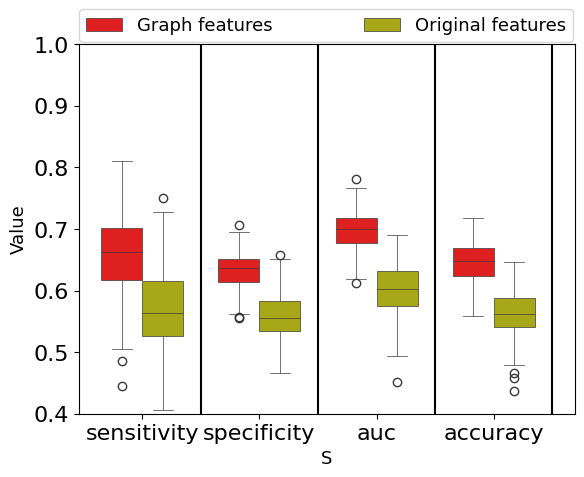

Python code for this plot: (Note: this script raises an exception after producing the figure.)
import pandas as pd
import numpy as np
import seaborn as sns
import matplotlib.pyplot as plt
plt.rcParams.update({'font.sans-serif': 'Times New Roman', 'xtick.labelsize': 16, 'ytick.labelsize': 16})
plt.rcParams.update({'font.size': 13})     #设置图例字体大小

# plt.rc("font", family="SimHei", size="15") 避免中文乱码，可不用
num=200
def list_generator(mean, dis, number):  # 封装一下这个函数，用来后面生成数据
    return np.random.normal(mean, dis * dis, number)  # normal分布，输入的参数是均值、标准差以及生成的数量

Graph_sensitivity= [0.6606792452830189, 0.7369056603773585, 0.6033207547169812, 0.5795471698113207, 0.6918490566037736, 0.6667169811320754, 0.6381132075471699, 0.6322264150943397, 0.774188679245283, 0.6747169811320755, 0.655622641509434, 0.6327547169811321, 0.5996226415094339, 0.5968301886792453, 0.5055094339622641, 0.695622641509434, 0.6566792452830189, 0.6989433962264151, 0.6733584905660378, 0.5624150943396227, 0.7397735849056605, 0.5291320754716982, 0.6809056603773584, 0.6704905660377359, 0.6698867924528302, 0.7433207547169811, 0.6433207547169811, 0.5874716981132075, 0.5732075471698113, 0.6753962264150944, 0.6889811320754717, 0.6765283018867925, 0.7328301886792452, 0.7235471698113207, 0.719622641509434, 0.6901886792452829, 0.708, 0.572377358490566, 0.6587924528301887, 0.669433962264151, 0.7295849056603773, 0.7002264150943397, 0.6849811320754717, 0.6827169811320755, 0.6415849056603773, 0.7080754716981131, 0.6241509433962265, 0.693509433962264, 0.6200754716981132, 0.6769056603773584, 0.679622641509434, 0.7658867924528302, 0.7674716981132075, 0.7046792452830188, 0.6342641509433962, 0.5276981132075471, 0.6538113207547169, 0.658188679245283, 0.5095094339622641, 0.728, 0.602867924528302, 0.6436226415094339, 0.7264905660377359, 0.6932075471698114, 0.6940377358490566, 0.6214339622641509, 0.644, 0.6089811320754717, 0.5859622641509434, 0.733811320754717, 0.6236226415094339, 0.5554716981132075, 0.701433962264151, 0.8103396226415095, 0.6649811320754717, 0.6536603773584906, 0.5344905660377358, 0.7335849056603774, 0.6692075471698112, 0.768, 0.6673962264150944, 0.808377358490566, 0.6702641509433962, 0.7086792452830188, 0.718943396226415, 0.6884528301886792, 0.6621132075471698, 0.4452075471698113, 0.714867924528302, 0.6199245283018868, 0.6805283018867925, 0.7120754716981131, 0.7129056603773585, 0.7526037735849057, 0.6547924528301887, 0.6230188679245282, 0.6995471698113207, 0.6527547169811322, 0.6995471698113207, 0.6174339622641509, 0.678188679245283, 0.704754716981132, 0.6112452830188679, 0.6733584905660377, 0.7708679245283019, 0.6861132075471698, 0.5930566037735849, 0.5235471698113208, 0.5450566037735849, 0.590188679245283, 0.6542641509433962, 0.662566037735849, 0.5688301886792453, 0.5913962264150945, 0.6288301886792453, 0.6820377358490567, 0.6503396226415095, 0.767245283018868, 0.6704905660377359, 0.5510188679245283, 0.5812830188679246, 0.6671698113207547, 0.6398490566037736, 0.7187169811320755, 0.6190188679245283, 0.5913962264150943, 0.7824150943396226, 0.7347169811320755, 0.5343396226415094, 0.5963018867924529, 0.6594716981132075, 0.6782641509433962, 0.661433962264151, 0.6638490566037736, 0.6751698113207547, 0.6989433962264151, 0.7211320754716981, 0.7070943396226415, 0.5659622641509434, 0.6577358490566038, 0.7541886792452831, 0.6703396226415095, 0.5345660377358491, 0.5234716981132076, 0.6686792452830188, 0.787320754716981, 0.6457358490566039, 0.5123018867924529, 0.7175849056603774, 0.7547169811320755, 0.5201509433962264, 0.6360754716981132, 0.6056603773584907, 0.5569056603773584, 0.5410566037735849, 0.6163018867924528, 0.6795471698113207, 0.6456603773584906, 0.7264905660377359, 0.6860377358490566, 0.48626415094339615, 0.5691320754716981, 0.5546415094339623, 0.6391698113207547, 0.6700377358490567, 0.756377358490566, 0.658566037735849, 0.6286037735849056, 0.5955471698113207, 0.6294339622641509, 0.7293584905660377, 0.6423396226415095, 0.6456603773584906, 0.5126037735849056, 0.713811320754717, 0.5692830188679245, 0.6310188679245282, 0.550566037735849, 0.7984150943396225, 0.7322264150943396, 0.6152452830188679, 0.5588679245283019, 0.5856603773584905, 0.749132075471698, 0.7719245283018868, 0.5950188679245283, 0.7060377358490566, 0.6343396226415094, 0.6771320754716981, 0.700754716981132, 0.6477735849056605, 0.6554716981132076, 0.7474716981132075, 0.6963018867924528, 0.6598490566037737, 0.6408301886792452, 0.6498867924528302, 0.7675471698113207, 0.7262641509433962, 0.6918490566037736]
Graph_specificity= [0.6725283018867925, 0.6374339622641509, 0.6504905660377358, 0.6436226415094339, 0.6263396226415094, 0.6341132075471698, 0.6369811320754717, 0.6492075471698113, 0.645433962264151, 0.6673962264150943, 0.6520754716981132, 0.6760754716981132, 0.6327547169811322, 0.6074716981132076, 0.6713962264150944, 0.6412075471698113, 0.6241509433962265, 0.6338867924528302, 0.6079245283018867, 0.655622641509434, 0.6258867924528302, 0.6092075471698113, 0.6258867924528302, 0.6292075471698113, 0.6516226415094339, 0.6485283018867924, 0.6041509433962264, 0.6784905660377358, 0.5966037735849057, 0.653433962264151, 0.5566037735849056, 0.6301132075471698, 0.5952452830188679, 0.588377358490566, 0.6640754716981132, 0.6680754716981132, 0.6458867924528301, 0.6303396226415094, 0.6174339622641509, 0.582566037735849, 0.6749433962264151, 0.6381132075471697, 0.6216603773584906, 0.6427924528301887, 0.6234716981132076, 0.6372075471698113, 0.6294339622641509, 0.6092830188679245, 0.6616603773584906, 0.620377358490566, 0.6443018867924528, 0.6329811320754717, 0.5626415094339622, 0.6529811320754717, 0.6483018867924528, 0.684754716981132, 0.6092830188679245, 0.6461132075471697, 0.6465660377358491, 0.6627169811320754, 0.6027924528301887, 0.6421132075471698, 0.691622641509434, 0.6407547169811321, 0.694943396226415, 0.5987924528301887, 0.6416603773584906, 0.6760754716981132, 0.612754716981132, 0.6027924528301887, 0.6640754716981132, 0.6578867924528302, 0.5559245283018868, 0.6008301886792452, 0.6103396226415094, 0.5936603773584905, 0.638943396226415, 0.6487547169811321, 0.5703396226415094, 0.6398490566037736, 0.6378867924528302, 0.6138867924528302, 0.5907924528301887, 0.645433962264151, 0.6143396226415094, 0.570188679245283, 0.5994716981132076, 0.6904905660377358, 0.7071698113207547, 0.5615094339622642, 0.6567547169811321, 0.6334339622641509, 0.657433962264151, 0.6329811320754717, 0.6431698113207547, 0.6527547169811321, 0.6329811320754717, 0.6387924528301887, 0.6150188679245283, 0.5886037735849057, 0.665433962264151, 0.6307924528301886, 0.6405283018867924, 0.5801509433962264, 0.6301132075471698, 0.6360754716981132, 0.6523018867924528, 0.6758490566037736, 0.6565283018867925, 0.6591698113207547, 0.5961509433962264, 0.6403018867924528, 0.6270188679245283, 0.6081509433962264, 0.6296603773584907, 0.6270188679245283, 0.6094339622641509, 0.6061132075471698, 0.6416603773584907, 0.6538867924528302, 0.5938867924528302, 0.634566037735849, 0.623245283018868, 0.6176603773584906, 0.5849811320754716, 0.6190188679245283, 0.5747924528301886, 0.6209811320754717, 0.5872452830188679, 0.6136603773584905, 0.6456603773584906, 0.6480754716981132, 0.6169811320754717, 0.6323018867924528, 0.6558490566037737, 0.6685283018867925, 0.6445283018867924, 0.672754716981132, 0.6753962264150943, 0.6416603773584906, 0.6192452830188678, 0.5932830188679246, 0.6254339622641509, 0.6416603773584906, 0.6523018867924528, 0.5959245283018868, 0.6121509433962263, 0.6273962264150943, 0.5721509433962264, 0.6483018867924528, 0.6243018867924528, 0.6036981132075472, 0.6618867924528301, 0.6560754716981132, 0.6147924528301887, 0.6027924528301887, 0.6510188679245282, 0.6032452830188679, 0.6367547169811321, 0.6423396226415093, 0.6303396226415094, 0.6673962264150943, 0.659622641509434, 0.6201509433962263, 0.6407547169811321, 0.5935094339622641, 0.6485283018867924, 0.693811320754717, 0.6478490566037736, 0.6409811320754717, 0.6569811320754717, 0.6243018867924528, 0.6256603773584906, 0.6723018867924528, 0.6603018867924528, 0.6403018867924528, 0.6327547169811321, 0.6150188679245283, 0.6376603773584906, 0.6498867924528302, 0.6633962264150943, 0.6110188679245283, 0.6452075471698113, 0.645433962264151, 0.5768301886792453, 0.6723018867924528, 0.6452075471698113, 0.6591698113207547, 0.5963773584905661, 0.6329811320754717, 0.6503396226415094, 0.6273962264150944, 0.6501132075471698, 0.6700377358490566, 0.649433962264151, 0.6327547169811321, 0.6369811320754717, 0.6145660377358491, 0.6523018867924528, 0.608754716981132]
Graph_Area= [0.7134496262014951, 0.7319560840156638, 0.6931395087219652, 0.6644827055891775, 0.7080065503737984, 0.6859025987896048, 0.6817738412246351, 0.7063632324670701, 0.7492616304734782, 0.720612061231755, 0.7268696333214668, 0.7131433250266999, 0.6518641224635102, 0.6773003061587755, 0.6698778212887149, 0.7090025489498042, 0.7095249270202919, 0.7176601495194019, 0.6993793093627625, 0.6743106870772517, 0.7219680455678177, 0.6379739409042364, 0.7212720256318975, 0.7046472908508365, 0.7160305304378782, 0.7305215806336774, 0.6876320968316126, 0.6866921466714133, 0.6264715699537202, 0.6904394446422215, 0.6766538697045211, 0.6804602634389463, 0.6902320541117835, 0.7077185332858669, 0.7350529013883944, 0.7238151655393377, 0.7273560412958349, 0.6743722890708438, 0.6932034460662158, 0.6847346101815592, 0.7153657244571022, 0.7043785546457814, 0.7177200996796013, 0.7252161196155216, 0.724584093983624, 0.7616799999999999, 0.6958778212887148, 0.7397623923104308, 0.7053481808472766, 0.7123081808472767, 0.7212440868636525, 0.7511702100391598, 0.7140264578141687, 0.7207888643645426, 0.702128814524742, 0.7051945888216448, 0.710238576005696, 0.7160207333570665, 0.6377555856176575, 0.6951296831612674, 0.6668436027055893, 0.7192280811676753, 0.7587184620861517, 0.7126161623353506, 0.7389704236383056, 0.6821426272694909, 0.6982360412958348, 0.6963448914204344, 0.6902153933784265, 0.7131257244571022, 0.6930264720541117, 0.6619786116055536, 0.691649925240299, 0.766317522249911, 0.6738858526165895, 0.6778809825560698, 0.6885114133143467, 0.7625903595585617, 0.6718394019223923, 0.7558103809184763, 0.6835546600213599, 0.7494119473122108, 0.6755137059451762, 0.7180025062299752, 0.6967193734425063, 0.6878233677465291, 0.6992177714489142, 0.6397659807760769, 0.7353567817728729, 0.6190724955500178, 0.7227225631897473, 0.7046169882520469, 0.7049033250266998, 0.7335430687077251, 0.7085856888572446, 0.7030297757208971, 0.7090672552509789, 0.7153321466714132, 0.6963177216091135, 0.6320851548593807, 0.7133071982912069, 0.715272965468138, 0.6769698255606977, 0.6622066500533998, 0.7265232609469563, 0.7264705161979352, 0.6701755215379139, 0.6412019935920256, 0.6488371092915628, 0.6613002776788892, 0.6653586044855822, 0.6929857458170167, 0.689863381986472, 0.6468346315414738, 0.6846010964756142, 0.6876745888216447, 0.6836834175863296, 0.7226023495906017, 0.6915025703097187, 0.6486803275186899, 0.6394115201139197, 0.7169985048059807, 0.6824810252758989, 0.7208793449626202, 0.682823381986472, 0.6246155357778569, 0.6936673549305803, 0.6967577928088288, 0.6249570665717338, 0.6724136703453187, 0.7330097543609827, 0.7292504093983625, 0.6894729512281951, 0.6928665005339978, 0.70318088999644, 0.7319888928444286, 0.7301888501245994, 0.7356655891776434, 0.6985721893912424, 0.6783800355998576, 0.7209512851548594, 0.7034714133143467, 0.6330841723033107, 0.6414282378070488, 0.7318568031327874, 0.7318216874332502, 0.7052072338910645, 0.6510108081167676, 0.6884177999288003, 0.7613240583837665, 0.6916311854752581, 0.6967705517977929, 0.6795866998932004, 0.6756859238163047, 0.6486331648273408, 0.6647289996440013, 0.7347120541117835, 0.6885809896760413, 0.7111256674973301, 0.6981369882520471, 0.6119524101103595, 0.7165074261302955, 0.6675546315414739, 0.6751018298326807, 0.6673474118903525, 0.7112848985404059, 0.7043138198647206, 0.7206009825560697, 0.697394631541474, 0.6703602135991457, 0.7469631897472411, 0.6728817942328231, 0.6983809469562121, 0.6735538341046636, 0.690506543253827, 0.6763537771448915, 0.667551470274119, 0.6556938412246351, 0.751885624777501, 0.7807991171235316, 0.6799577928088288, 0.6387812032751868, 0.6549106158775365, 0.7262496831612673, 0.715476852972588, 0.7082361267354932, 0.7180481025275899, 0.7103432680669277, 0.6455715201139196, 0.7102233962264151, 0.7203080099679602, 0.7013945176219295, 0.7593246849412603, 0.700180932716269, 0.7286073335706658, 0.7003882093271627, 0.6988193663225347, 0.7147344962620149, 0.7435920541117835, 0.7098041153435386]
Graph_Accuracy= [0.6666037735849055, 0.6871698113207547, 0.6269056603773585, 0.6115849056603774, 0.6590943396226414, 0.6504150943396227, 0.6375471698113208, 0.6407169811320755, 0.709811320754717, 0.6710566037735849, 0.6538490566037736, 0.6544150943396226, 0.6161886792452831, 0.6021509433962263, 0.5884528301886792, 0.6684150943396227, 0.6404150943396226, 0.6664150943396226, 0.6406415094339623, 0.6090188679245283, 0.6828301886792453, 0.5691698113207547, 0.6533962264150943, 0.6498490566037736, 0.6607547169811321, 0.6959245283018869, 0.6237358490566038, 0.6329811320754717, 0.5849056603773585, 0.6644150943396225, 0.6227924528301887, 0.6533207547169811, 0.6640377358490566, 0.6559622641509433, 0.6918490566037736, 0.6791320754716981, 0.6769433962264151, 0.6013584905660377, 0.6381132075471697, 0.626, 0.7022641509433962, 0.6691698113207547, 0.653320754716981, 0.6627547169811321, 0.6325283018867924, 0.6726415094339622, 0.6267924528301887, 0.6513962264150943, 0.6408679245283019, 0.6486415094339623, 0.6619622641509434, 0.699433962264151, 0.6650566037735848, 0.6788301886792453, 0.6412830188679245, 0.6062264150943395, 0.6315471698113206, 0.6521509433962265, 0.5780377358490567, 0.6953584905660377, 0.6028301886792453, 0.642867924528302, 0.7090566037735849, 0.6669811320754717, 0.694490566037736, 0.6101132075471698, 0.6428301886792454, 0.6425283018867923, 0.5993584905660377, 0.6683018867924527, 0.6438490566037736, 0.6066792452830188, 0.628679245283019, 0.7055849056603773, 0.6376603773584907, 0.6236603773584906, 0.5867169811320755, 0.6911698113207547, 0.6197735849056604, 0.7039245283018868, 0.6526415094339623, 0.7111320754716981, 0.6305283018867925, 0.6770566037735849, 0.6666415094339622, 0.6293207547169811, 0.6307924528301887, 0.5678490566037736, 0.7110188679245283, 0.5907169811320755, 0.6686415094339623, 0.672754716981132, 0.6851698113207547, 0.6927924528301886, 0.6489811320754717, 0.6378867924528302, 0.6662641509433962, 0.6457735849056603, 0.6572830188679245, 0.6030188679245282, 0.671811320754717, 0.6677735849056603, 0.6258867924528302, 0.626754716981132, 0.7004905660377359, 0.6610943396226415, 0.6226792452830189, 0.5996981132075472, 0.6007924528301886, 0.624679245283019, 0.6252075471698113, 0.651433962264151, 0.5979245283018868, 0.5997735849056604, 0.629245283018868, 0.6545283018867925, 0.6298867924528302, 0.6866792452830188, 0.6560754716981132, 0.6024528301886793, 0.5875849056603772, 0.6508679245283019, 0.6315471698113206, 0.668188679245283, 0.602, 0.6052075471698113, 0.6786037735849056, 0.6778490566037736, 0.5607924528301887, 0.6049811320754717, 0.6525660377358491, 0.6631698113207547, 0.6392075471698113, 0.6480754716981132, 0.6655094339622641, 0.6837358490566038, 0.6828301886792454, 0.6899245283018868, 0.620679245283019, 0.6496981132075472, 0.6867169811320755, 0.631811320754717, 0.58, 0.582566037735849, 0.6604905660377358, 0.691622641509434, 0.628943396226415, 0.5698490566037735, 0.6448679245283018, 0.7015094339622643, 0.5722264150943396, 0.6198867924528301, 0.6337735849056604, 0.606490566037736, 0.5779245283018868, 0.6095471698113208, 0.6652830188679245, 0.6244528301886793, 0.6816226415094339, 0.664188679245283, 0.5583018867924527, 0.6182641509433962, 0.6071320754716981, 0.6296603773584906, 0.6553962264150943, 0.6749433962264152, 0.6535471698113208, 0.6612075471698112, 0.6216981132075471, 0.6352075471698113, 0.6931698113207547, 0.633320754716981, 0.6356603773584906, 0.5924528301886791, 0.6870566037735849, 0.6047924528301886, 0.6318867924528301, 0.5827924528301887, 0.7180377358490567, 0.6910566037735849, 0.6393207547169811, 0.5849433962264151, 0.615433962264151, 0.6972830188679244, 0.674377358490566, 0.6336603773584906, 0.675622641509434, 0.6467547169811321, 0.6367547169811321, 0.666867924528302, 0.6490566037735849, 0.641433962264151, 0.6987924528301886, 0.6831698113207547, 0.6546415094339623, 0.6367924528301887, 0.6434339622641508, 0.6910566037735849, 0.6892830188679244, 0.6503018867924528]

Ori_sensitivity= [0.5193207547169811, 0.6651320754716982, 0.46535849056603773, 0.6673962264150943, 0.5586415094339623, 0.5235471698113208, 0.5697358490566038, 0.5819622641509434, 0.5193207547169811, 0.46709433962264146, 0.6123018867924528, 0.5624150943396227, 0.6200754716981132, 0.5903396226415094, 0.5046792452830189, 0.6343396226415093, 0.4789433962264151, 0.5208301886792452, 0.6422641509433962, 0.5752452830188679, 0.5612830188679245, 0.5313207547169811, 0.6622641509433963, 0.6741132075471697, 0.5082264150943396, 0.5457358490566038, 0.5636981132075471, 0.5106415094339622, 0.469811320754717, 0.48626415094339626, 0.5903396226415094, 0.5313207547169811, 0.5535094339622642, 0.5610566037735849, 0.6367547169811321, 0.661433962264151, 0.6498867924528302, 0.5639245283018868, 0.6476226415094339, 0.6169811320754717, 0.5291320754716982, 0.4615849056603773, 0.6218867924528302, 0.6569811320754717, 0.5482264150943397, 0.5266415094339623, 0.5197735849056604, 0.5609056603773585, 0.3609811320754717, 0.6276981132075472, 0.6671698113207547, 0.6325283018867924, 0.6034716981132076, 0.5808301886792453, 0.5526037735849056, 0.5510943396226415, 0.5594716981132075, 0.5535094339622642, 0.47826415094339625, 0.5267924528301886, 0.5619622641509434, 0.5850566037735849, 0.4917735849056603, 0.5080000000000001, 0.6183396226415094, 0.6627169811320754, 0.5952452830188679, 0.4485283018867925, 0.5249056603773585, 0.40671698113207544, 0.6070188679245283, 0.7504150943396226, 0.6501132075471698, 0.505811320754717, 0.5213584905660378, 0.5667924528301886, 0.6240754716981132, 0.6245283018867924, 0.4452075471698114, 0.5959245283018868, 0.620754716981132, 0.5319245283018867, 0.5406792452830189, 0.642566037735849, 0.6145660377358491, 0.5250566037735849, 0.550188679245283, 0.5963018867924528, 0.5355471698113208, 0.5497358490566038, 0.5099622641509434, 0.5492830188679245, 0.5322264150943397, 0.5530566037735849, 0.5655094339622642, 0.6989433962264151, 0.7126792452830188, 0.6296603773584907, 0.6463396226415095, 0.5990188679245284, 0.5353207547169812, 0.5762264150943397, 0.5608301886792453, 0.5508679245283019, 0.7277735849056604, 0.4870943396226415, 0.5179622641509434, 0.4089811320754717, 0.5339622641509434, 0.5784150943396226, 0.455622641509434, 0.6325283018867924, 0.5634716981132075, 0.535245283018868, 0.6344905660377359, 0.5128301886792452, 0.4573584905660377, 0.5816603773584905, 0.6871698113207547, 0.49283018867924533, 0.6485283018867924, 0.5892830188679244, 0.5457358490566038, 0.5430943396226415, 0.554188679245283, 0.6016603773584905, 0.506188679245283, 0.3707924528301887, 0.5556981132075471, 0.5419622641509434, 0.669433962264151, 0.5423396226415095, 0.5537358490566038, 0.6178867924528302, 0.6181132075471698, 0.47094339622641507, 0.6064150943396227, 0.5697358490566039, 0.6165283018867924, 0.5833207547169811, 0.5397735849056604, 0.6221132075471698, 0.5938867924528302, 0.5592452830188679, 0.6725283018867925, 0.6041509433962264, 0.5850566037735849, 0.5426415094339623, 0.5215849056603773, 0.6287547169811321, 0.5406037735849056, 0.6758490566037736, 0.5131320754716981, 0.5706415094339622, 0.5233207547169811, 0.5895094339622642, 0.5916981132075472, 0.5368301886792453, 0.5171320754716981, 0.5739622641509434, 0.541433962264151, 0.5761509433962264, 0.602188679245283, 0.6141132075471698, 0.5406037735849056, 0.6267924528301887, 0.5794716981132075, 0.5950188679245283, 0.49622641509433957, 0.5876981132075472, 0.6759999999999999, 0.6736603773584905, 0.609056603773585, 0.5092830188679245, 0.6009811320754717, 0.6294339622641509, 0.48022641509433955, 0.6045283018867924, 0.5954716981132075, 0.5006792452830189, 0.5212830188679245, 0.5984150943396227, 0.5515471698113208, 0.5841509433962264, 0.6907169811320755, 0.4649056603773585, 0.5108679245283019, 0.7224905660377358, 0.524377358490566, 0.5502641509433962, 0.6027924528301887, 0.5537358490566038, 0.5959245283018868, 0.5124528301886793, 0.5388679245283019, 0.5568301886792453, 0.5692830188679245, 0.645433962264151, 0.48845283018867924, 0.6174339622641509]
Ori_specificity= [0.568377358490566, 0.49554716981132074, 0.5901132075471699, 0.556377358490566, 0.5528301886792453, 0.5692830188679245, 0.5252830188679245, 0.5926037735849057, 0.5355471698113208, 0.5237735849056604, 0.4747169811320755, 0.6209811320754717, 0.5428679245283019, 0.6027924528301887, 0.550188679245283, 0.5852830188679246, 0.5952452830188679, 0.5914716981132075, 0.5553207547169811, 0.4950943396226415, 0.6296603773584906, 0.5648301886792453, 0.5794716981132075, 0.530188679245283, 0.5659622641509434, 0.5821132075471698, 0.5084528301886793, 0.46626415094339624, 0.5157735849056604, 0.5266415094339623, 0.5726037735849057, 0.514188679245283, 0.552377358490566, 0.5575094339622642, 0.5648301886792453, 0.5950188679245283, 0.516, 0.5448301886792453, 0.5415094339622641, 0.554188679245283, 0.49667924528301893, 0.5608301886792453, 0.5630188679245283, 0.5697358490566038, 0.4997735849056603, 0.5959245283018868, 0.538188679245283, 0.5379622641509434, 0.5959245283018868, 0.5492830188679245, 0.5648301886792453, 0.5464150943396227, 0.6209811320754717, 0.5832452830188679, 0.5226415094339623, 0.5941132075471698, 0.5339622641509434, 0.5732830188679245, 0.6405283018867924, 0.5952452830188679, 0.522188679245283, 0.5077735849056604, 0.5397735849056604, 0.5110943396226415, 0.5874716981132075, 0.5801509433962264, 0.5624150943396227, 0.5690566037735849, 0.5952452830188679, 0.509811320754717, 0.5346415094339623, 0.5412830188679245, 0.5488301886792453, 0.5252830188679245, 0.586566037735849, 0.5848301886792453, 0.5874716981132075, 0.5890566037735849, 0.5699622641509434, 0.5375094339622641, 0.5830188679245283, 0.5697358490566038, 0.5754716981132075, 0.594566037735849, 0.5577358490566038, 0.4969056603773585, 0.5530566037735849, 0.5148679245283019, 0.5348679245283019, 0.5464150943396227, 0.5435471698113208, 0.5599245283018868, 0.5719245283018868, 0.5846037735849057, 0.5332830188679245, 0.5566037735849056, 0.5756981132075472, 0.6274716981132075, 0.5506415094339623, 0.5304150943396226, 0.5124528301886793, 0.5439245283018868, 0.5417358490566038, 0.5082264150943396, 0.5173584905660377, 0.5817358490566038, 0.6058867924528302, 0.5230943396226415, 0.5188679245283019, 0.542188679245283, 0.5217358490566038, 0.5428679245283019, 0.6121509433962264, 0.5792452830188679, 0.5841509433962264, 0.5577358490566038, 0.5606037735849057, 0.5954716981132075, 0.5257358490566038, 0.5601509433962264, 0.5066415094339622, 0.5150943396226415, 0.6176603773584906, 0.5737358490566038, 0.5932075471698114, 0.5306415094339623, 0.6039245283018868, 0.5020377358490566, 0.5830188679245283, 0.5815094339622642, 0.5122264150943396, 0.6578867924528302, 0.5384150943396226, 0.5350943396226415, 0.508, 0.5641509433962264, 0.5839245283018868, 0.5577358490566038, 0.604377358490566, 0.5297358490566038, 0.5, 0.5676981132075472, 0.5270943396226415, 0.5388679245283019, 0.5559245283018868, 0.546188679245283, 0.5495094339622641, 0.6008301886792452, 0.6507169811320754, 0.5424150943396226, 0.5728301886792453, 0.5537358490566038, 0.544377358490566, 0.5532830188679245, 0.6010566037735849, 0.5408301886792453, 0.5881509433962264, 0.5994716981132076, 0.5252830188679245, 0.5556981132075471, 0.5801509433962264, 0.588377358490566, 0.5619622641509434, 0.5801509433962264, 0.558188679245283, 0.5455094339622641, 0.5455094339622641, 0.48822641509433956, 0.5024150943396226, 0.5479245283018868, 0.5641509433962264, 0.5596981132075471, 0.5455094339622641, 0.6263396226415094, 0.5504150943396227, 0.5184150943396226, 0.554188679245283, 0.5388679245283019, 0.5148679245283019, 0.5646037735849057, 0.5886037735849057, 0.5747924528301886, 0.5987924528301887, 0.5230943396226415, 0.5850566037735849, 0.5881509433962264, 0.6129811320754717, 0.5406037735849056, 0.5579622641509434, 0.5676981132075472, 0.6001509433962264, 0.5070943396226415, 0.5390943396226415, 0.542188679245283, 0.5299622641509434, 0.5867924528301887, 0.5801509433962264, 0.5646037735849057, 0.5510943396226415, 0.540377358490566]
Ori_Area= [0.5848173157707369, 0.6201705945176219, 0.5780188821644714, 0.6538009825560698, 0.6023444927020292, 0.5569638732645069, 0.5472510929156282, 0.6378517052331791, 0.5400799145603418, 0.523782299750801, 0.5960684371662512, 0.6530091278034887, 0.5903348095407619, 0.6315547454610181, 0.5560606336774654, 0.6442884442862228, 0.6022052830188679, 0.6080571876112495, 0.6454778782484869, 0.5641748949804201, 0.6611714346742612, 0.5782317408330366, 0.6489522534709862, 0.5851454040583838, 0.5583119401922392, 0.6357418298326806, 0.5453622783908865, 0.5373982769668921, 0.5373694838020648, 0.5159696119615521, 0.6301058597365611, 0.5693846066215735, 0.6264435742257031, 0.5911053043787825, 0.6611338697045213, 0.6803978355286577, 0.5898189818440727, 0.612627582769669, 0.6353738981844073, 0.6260700035599858, 0.5753855179779281, 0.5532142114631542, 0.60911077251691, 0.6407764186543254, 0.5662550943396225, 0.5673165966536133, 0.5763374296902813, 0.5742758846564613, 0.49514640085439654, 0.5955972944108223, 0.681502655749377, 0.6495162691349236, 0.6298643503025987, 0.5802229405482378, 0.557364585261659, 0.6392315557137771, 0.5495077821288715, 0.6040725097899609, 0.6234660021359915, 0.5932579850480597, 0.5856077465290138, 0.5746950231399074, 0.5428743325026699, 0.5511814311142755, 0.6471619223923104, 0.6891225062299752, 0.6288980562477751, 0.5588311000355999, 0.5721238305446777, 0.49305609113563537, 0.5950829191883232, 0.6671089498042008, 0.6354531577073692, 0.5494558348166607, 0.5820405553577785, 0.6290635528657885, 0.6461922961908153, 0.6448715414738342, 0.5649287006051976, 0.5858981274474903, 0.6425842363830545, 0.5782372944108223, 0.5975885510857957, 0.6802170167319331, 0.6342540121039516, 0.5498430188679245, 0.5905636739053044, 0.578504435742257, 0.550619124243503, 0.5979604699181202, 0.5688277963688144, 0.6399418725525099, 0.5720037593449627, 0.6093636169455322, 0.5893477251690993, 0.6292587824848701, 0.6679609540761837, 0.6519900035599857, 0.6402140263438947, 0.6372891705233179, 0.5688158063367748, 0.6019605838376646, 0.5691997152011392, 0.5624678390886437, 0.6478579423282307, 0.5782061658953364, 0.618637180491278, 0.5021215806336775, 0.559746187255251, 0.6117908721965113, 0.4996504093983624, 0.6366523317906727, 0.659545831256675, 0.5836844143823424, 0.6247299679601281, 0.5710605055179779, 0.5354198077607689, 0.6063083802064793, 0.6530802990388038, 0.5590756283374867, 0.6381307226771094, 0.5737333997864009, 0.6026157066571733, 0.6389532217871128, 0.6150971306514774, 0.5786533001067996, 0.5980420932716269, 0.4518178711285155, 0.6372602349590601, 0.566481423994304, 0.6087668778924884, 0.6643385688857244, 0.5963980633677466, 0.6435043360626558, 0.6225836383054468, 0.5792293627625489, 0.6291277180491278, 0.6102285226059095, 0.6697074546101817, 0.5745510573157707, 0.5545095051619794, 0.6316955784976859, 0.5902724955500178, 0.5891892915628337, 0.6599250409398362, 0.6277635884656461, 0.5990525311498753, 0.6023749377002492, 0.5881661231755073, 0.6130979280882877, 0.5956011961552153, 0.6509490922036313, 0.5861612815948736, 0.6429756069775721, 0.5927045639017444, 0.5989141189035244, 0.6273428266286935, 0.620972417230331, 0.5579598148807404, 0.6098348451406195, 0.593338725525098, 0.6336819935920256, 0.6251269206123176, 0.6415827696689214, 0.60720922748309, 0.5957060875756498, 0.6038588536845854, 0.6054404271982912, 0.5186030900676397, 0.6203587326450695, 0.6392482164471343, 0.6775354645781417, 0.6171780989676041, 0.6046284371662514, 0.6270603631185475, 0.5911220220719117, 0.5918509077963687, 0.612301943752225, 0.5959108864364543, 0.5604141829832681, 0.5998533001067996, 0.6542419366322536, 0.5580582413670345, 0.5986156781772873, 0.6904545959416162, 0.5508133855464579, 0.628689868280527, 0.6415035386258454, 0.6186891847632608, 0.6123501601993592, 0.634833976504094, 0.5836933855464578, 0.6064021359914561, 0.5797261658953364, 0.5327406763972944, 0.6276827055891776, 0.6100340904236383, 0.6307268066927733, 0.6003852758988965, 0.611083574225703]
Ori_Accuracy= [0.5438490566037736, 0.5803396226415095, 0.5277358490566038, 0.6118867924528301, 0.5557358490566038, 0.5464150943396227, 0.5475094339622641, 0.5872830188679246, 0.527433962264151, 0.495433962264151, 0.543509433962264, 0.5916981132075472, 0.5814716981132075, 0.596566037735849, 0.527433962264151, 0.609811320754717, 0.5370943396226415, 0.5561509433962264, 0.5987924528301887, 0.5351698113207546, 0.5954716981132075, 0.5480754716981132, 0.6208679245283019, 0.6021509433962264, 0.5370943396226415, 0.5639245283018868, 0.5360754716981132, 0.48845283018867924, 0.4927924528301887, 0.5064528301886793, 0.5814716981132075, 0.522754716981132, 0.552943396226415, 0.5592830188679245, 0.6007924528301887, 0.6282264150943396, 0.5829433962264151, 0.554377358490566, 0.594566037735849, 0.5855849056603774, 0.5129056603773585, 0.5112075471698112, 0.5924528301886792, 0.6133584905660376, 0.524, 0.5612830188679245, 0.5289811320754717, 0.549433962264151, 0.4784528301886792, 0.5884905660377358, 0.616, 0.5894716981132075, 0.6122264150943396, 0.5820377358490566, 0.5376226415094341, 0.5726037735849057, 0.5467169811320755, 0.5633962264150943, 0.5593962264150943, 0.5610188679245283, 0.5420754716981133, 0.5464150943396227, 0.5157735849056604, 0.5095471698113208, 0.6029056603773585, 0.6214339622641509, 0.5788301886792453, 0.5087924528301887, 0.5600754716981132, 0.45826415094339623, 0.5708301886792453, 0.6458490566037736, 0.5994716981132076, 0.5155471698113208, 0.5539622641509434, 0.5758113207547171, 0.6057735849056604, 0.6067924528301887, 0.5075849056603774, 0.5667169811320755, 0.6018867924528302, 0.5508301886792453, 0.5580754716981131, 0.6185660377358491, 0.5861509433962263, 0.5109811320754718, 0.551622641509434, 0.5555849056603774, 0.5352075471698112, 0.5480754716981131, 0.5267547169811321, 0.5546037735849056, 0.5520754716981132, 0.5688301886792453, 0.5493962264150942, 0.6277735849056605, 0.6441886792452829, 0.6285660377358491, 0.5984905660377358, 0.5647169811320755, 0.5238867924528302, 0.5600754716981132, 0.5512830188679245, 0.5295471698113208, 0.6225660377358491, 0.5344150943396226, 0.5619245283018868, 0.46603773584905656, 0.5264150943396226, 0.5603018867924529, 0.4886792452830189, 0.5876981132075472, 0.587811320754717, 0.557245283018868, 0.6093207547169811, 0.5352830188679245, 0.5089811320754717, 0.588566037735849, 0.6064528301886792, 0.5264905660377359, 0.5775849056603773, 0.552188679245283, 0.581698113207547, 0.5584150943396227, 0.573698113207547, 0.5661509433962264, 0.555056603773585, 0.4364150943396227, 0.5693584905660377, 0.5617358490566037, 0.5908301886792453, 0.6001132075471698, 0.5460754716981131, 0.5764905660377357, 0.5630566037735848, 0.5175471698113208, 0.5951698113207546, 0.5637358490566038, 0.6104528301886792, 0.5565283018867925, 0.5198867924528302, 0.5949056603773585, 0.5604905660377358, 0.5490566037735849, 0.6142264150943395, 0.5751698113207546, 0.5672830188679245, 0.5717358490566038, 0.5861509433962263, 0.5855849056603774, 0.5567169811320755, 0.6147924528301887, 0.5287547169811321, 0.5619622641509434, 0.562188679245283, 0.5651698113207547, 0.5899245283018868, 0.5681509433962264, 0.5212075471698113, 0.5648301886792453, 0.5607924528301886, 0.5822641509433962, 0.5820754716981132, 0.5971320754716981, 0.5493962264150942, 0.5861509433962263, 0.5624905660377358, 0.541622641509434, 0.49932075471698106, 0.5678113207547171, 0.6200754716981132, 0.6166792452830189, 0.5772830188679245, 0.5678113207547171, 0.5756981132075472, 0.5739245283018869, 0.5172075471698114, 0.5716981132075472, 0.5551698113207546, 0.5326415094339623, 0.5549433962264151, 0.5866037735849056, 0.5751698113207547, 0.553622641509434, 0.6378867924528302, 0.5265283018867924, 0.5619245283018868, 0.6315471698113208, 0.5411698113207548, 0.5589811320754717, 0.6014716981132076, 0.5304150943396226, 0.5675094339622642, 0.5273207547169811, 0.5344150943396226, 0.571811320754717, 0.5747169811320755, 0.6050188679245283, 0.5197735849056604, 0.5789056603773585]



sensitivity = ['sensitivity' for _ in range(num)]
specificity = ['specificity' for _ in range(num)]
Area = ['auc' for _ in range(num)]
Accuracy = ['accuracy' for _ in range(num)]

Graph_festures=["Graph features" for _ in range(num)]
Original_fetures=["Original features" for _ in range(num)]



slop_sensitivity_val = pd.DataFrame({'Value': Graph_sensitivity, 'Fetures': Graph_festures, 'S': sensitivity})
slop_specificity_val = pd.DataFrame({'Value': Graph_specificity, 'Fetures': Graph_festures, 'S': specificity})
slop_Area_val = pd.DataFrame({'Value': Graph_Area, 'Fetures': Graph_festures, 'S': Area})
slop_Accuracy_val = pd.DataFrame({'Value': Graph_Accuracy, 'Fetures': Graph_festures, 'S': Accuracy})

density_sensitivity_val = pd.DataFrame({'Value': Ori_sensitivity, 'Fetures': Original_fetures, 'S': sensitivity})
density_specificity_val = pd.DataFrame({'Value': Ori_specificity, 'Fetures': Original_fetures, 'S': specificity})
density_Area_val = pd.DataFrame({'Value': Ori_Area, 'Fetures': Original_fetures, 'S': Area})
density_Accuracy_val = pd.DataFrame({'Value': Ori_Accuracy, 'Fetures': Original_fetures, 'S': Accuracy})

data = pd.concat([slop_sensitivity_val, slop_specificity_val,  slop_Area_val,slop_Accuracy_val,
                  density_sensitivity_val, density_specificity_val,  density_Area_val, density_Accuracy_val])

my_pal = {"Graph features": "r", "Original features": "y"}

sns.boxplot(x="S", y="Value", data=data, hue="Fetures",  width=0.7, palette=my_pal,linewidth=0.5)
plt.ylim(0.4,1)
plt.legend(bbox_to_anchor=(-0.036,1.05,1.069,0), loc=10,
                mode="expand", borderaxespad=1, ncol=4)
plt.plot([0.5,0.5], [0,1],c='black')
plt.plot([1.5,1.5], [0,1],c='black')
plt.plot([2.5,2.5], [0,1],c='black')
plt.plot([3.5,3.5], [0,1],c='black')
plt.xlabel(s="")
plt.ylabel("Performance")
plt.savefig('Fig06.eps', dpi=400, format='eps')
plt.show()